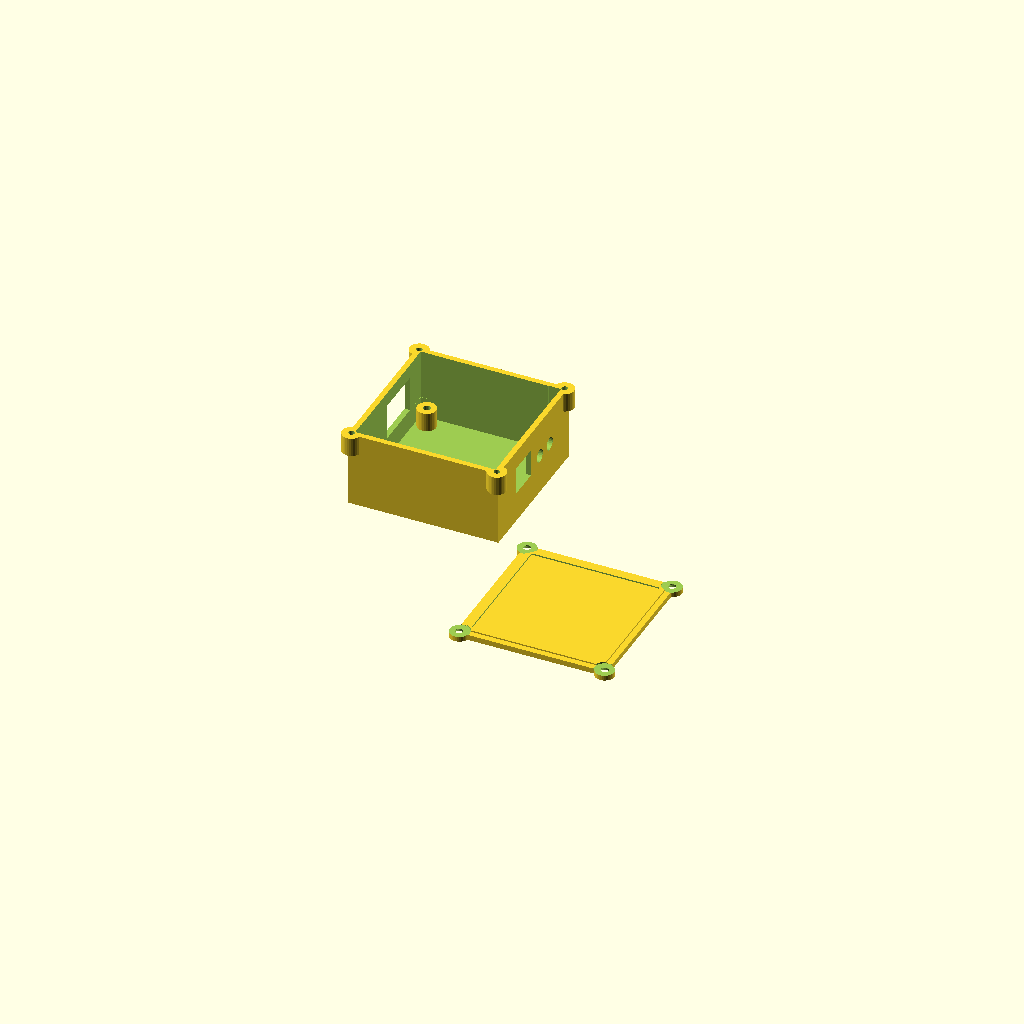
Cell 1 — every parameter at its default value.
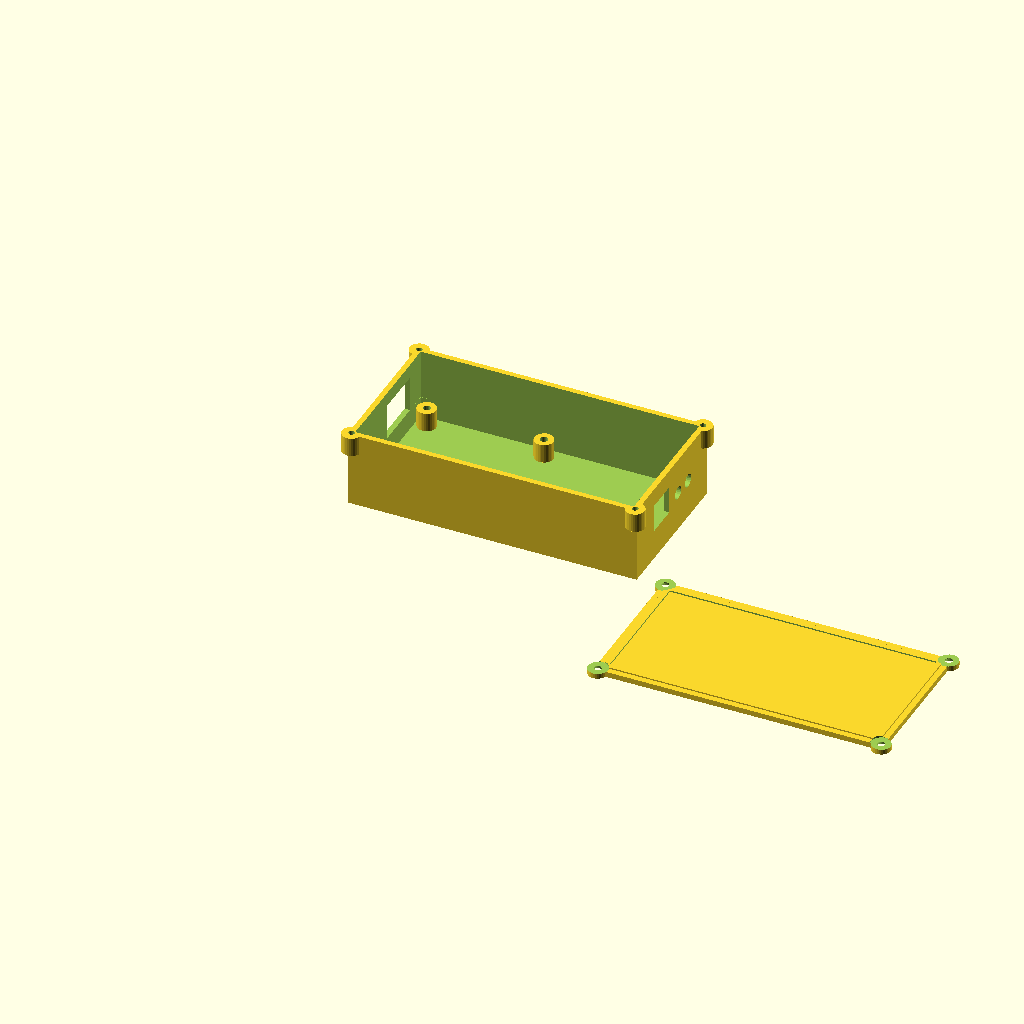
Cell 2 — board_width set to 101.6, the other parameters unchanged.
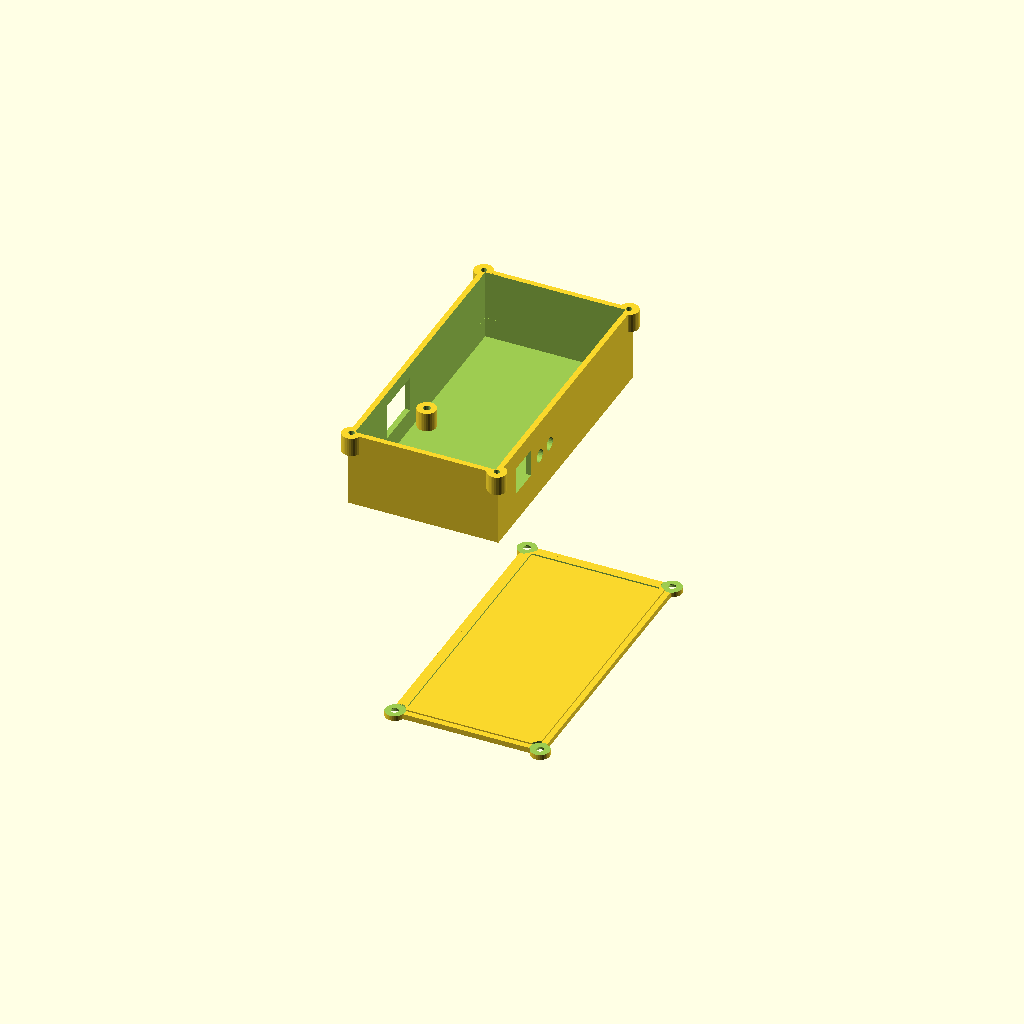
Cell 3: board_depth = 101.6 (everything else at default).
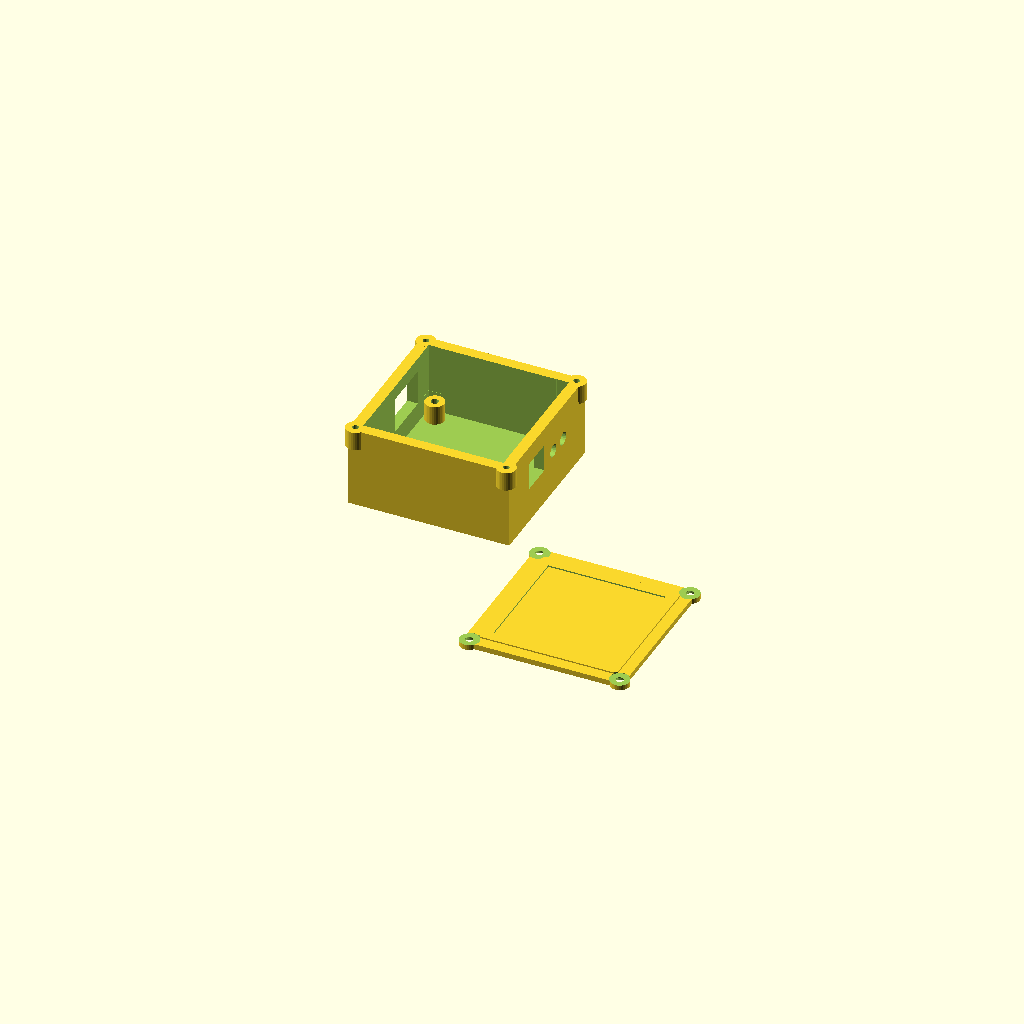
Cell 4 — wall_thickness set to 4, the other parameters unchanged.
One fixed orthographic camera (rotation 55°, 0°, 25°; colour scheme Cornfield) for every cell.
The OpenSCAD source (enclosure/dihdah_blue_enclosure.scad):
// ============================================================================
// Radio PCB Enclosure - Parametric OpenSCAD Design
// For 50.8mm x 50.8mm (2" square) radio board with XIAO ESP32-C6
// Copyright 2026 by Todd D. Wade
// ============================================================================

// ----------------------------------------------------------------------------
// PARAMETERS - Adjust these as needed
// ----------------------------------------------------------------------------

// Board dimensions
board_width = 50.8;          // X dimension
board_depth = 50.8;          // Y dimension
board_thickness = 1.6;       // PCB thickness

// Enclosure parameters
wall_thickness = 2.0;        // Wall thickness
lid_thickness = 2.0;         // Lid thickness
board_clearance = 0.3;       // Gap around board edges for fit

// Vertical spacing
standoff_height = 7.0;       // Height from enclosure floor to bottom of PCB
clearance_above = 17.35;     // Clearance from top of PCB to inside of lid (increased by 0.25" / 6.35mm)

// Mounting
mounting_hole_dia = 3.5;     // Mounting hole diameter in PCB
screw_hole_dia = 2.8;        // Hole for #4-40 screw (tap drill ~2.7mm, clearance ~3mm)
boss_outer_dia = 7.0;        // Outer diameter of screw boss

// Mounting hole positions (relative to board origin at bottom-left)
mount_holes = [
    [3.873, 3.937],          // H4 - bottom-left
    [46.927, 3.937],         // H3 - bottom-right
    [3.873, 46.863],         // H1 - top-left
    [46.927, 46.863]         // H2 - top-right
];

// Corner screw boss parameters (for lid attachment)
corner_boss_dia = 7.0;       // Outer diameter of corner boss
corner_screw_dia = 2.2;      // Pilot hole for M2.5 screw (self-tap into PLA)
corner_clearance_dia = 2.7;  // Clearance hole in lid for M2.5
corner_countersink_dia = 5.5; // Countersink diameter for M2.5 head
corner_boss_height = 7.0;    // Height of boss (lid_overlap + extra engagement)

// Lid overlap
lid_overlap = 2.5;           // How far lid walls extend down into base (reduced - screws handle alignment)

// ----------------------------------------------------------------------------
// COMPONENT POSITIONS (relative to board origin, Y=0 at bottom)
// ----------------------------------------------------------------------------

// XIAO ESP32-C6 (U1) - USB-C faces right edge
// USB-C is centered on the module width, so footprint center Y = USB-C center Y after rotation
xiao_pos = [39.815, 17.399];
xiao_rotation = -90;
usb_c_width = 12.0;          // USB-C port opening width
usb_c_height = 10.175;       // USB-C port opening height (increased by 0.125" / 3.175mm)
usb_z_offset = 5.5875;       // Height of USB-C center above PCB top (moved up 1/16" / 1.5875mm)

// Terminal block J1 - plug insertion from left
terminal_pos = [6.857, 33.655];
terminal_rotation = -90;
terminal_cutout_width = 18.0;  // Width of cutout for mating plug
terminal_cutout_height = 13.175; // Height of cutout (increased by 0.125" / 3.175mm)
terminal_z_offset = 5.5875;    // Center height above PCB (moved up 1/16" / 1.5875mm)

// LED D1 - protrudes through right wall
led_footprint_pos = [47.774, 29.210];
led_y_offset = 1.15;         // Adjust to align with actual LED position
led_pos = [led_footprint_pos[0], led_footprint_pos[1] + led_y_offset];
led_dia = 4.79375;           // LED diameter + clearance (matched to sw2_hole_dia)
led_z_height = 4.0;          // LED center height above PCB (matches SW1)

// Button SW1 - right wall access
// Footprint origin is at pad 1, button actuator is offset in local coords
sw1_footprint_pos = [47.815, 40.132];  // Footprint origin in board coords
sw1_actuator_offset_y = -2.00;         // Actuator toward USB-C (front)
sw1_pos = [sw1_footprint_pos[0], sw1_footprint_pos[1] + sw1_actuator_offset_y];
sw1_hole_dia = 4.79375;      // Access hole diameter (matched to sw2_hole_dia)
sw1_z_height = 4.0;          // Button center height above PCB

// Button SW2 - left wall access
// With +90° rotation: local +Y becomes global -X, local +X becomes global +Y
// Actuator offset moved 1/16" (1.5875mm) away from terminal block (toward lower Y)
sw2_footprint_pos = [2.907, 11.029];   // Footprint origin in board coords
sw2_actuator_offset_y = +2.25;         // Adjusted: moved 1/16" (1.5875mm) toward terminal block
sw2_pos = [sw2_footprint_pos[0], sw2_footprint_pos[1] + sw2_actuator_offset_y];
sw2_hole_dia = 4.79375;      // Access hole diameter (increased by 1/32" / 0.79375mm for button plunger clearance)
sw2_z_height = 4.0;          // Button center height above PCB (moved down 1/16" / 1.5875mm)

// ----------------------------------------------------------------------------
// CALCULATED DIMENSIONS
// ----------------------------------------------------------------------------

// Internal cavity dimensions
cavity_width = board_width + board_clearance * 2;
cavity_depth = board_depth + board_clearance * 2;
cavity_height = standoff_height + board_thickness + clearance_above;

// External dimensions (base)
ext_width = cavity_width + wall_thickness * 2;
ext_depth = cavity_depth + wall_thickness * 2;
ext_height_base = cavity_height + wall_thickness;  // Floor thickness = wall_thickness

// Lid dimensions
lid_ext_height = lid_thickness + lid_overlap;

// Board position offset (center of cavity)
board_offset = [wall_thickness + board_clearance, wall_thickness + board_clearance, wall_thickness + standoff_height];

// ----------------------------------------------------------------------------
// MODULES
// ----------------------------------------------------------------------------

// Screw boss for PCB mounting
module screw_boss(height) {
    difference() {
        cylinder(h=height, d=boss_outer_dia, $fn=32);
        translate([0, 0, -0.1])
            cylinder(h=height + 0.2, d=screw_hole_dia, $fn=24);
    }
}

// Corner screw boss for lid attachment (solid - holes drilled separately)
module corner_boss(height) {
    cylinder(h=height, d=corner_boss_dia, $fn=32);
}

// USB-C cutout - simple rectangular opening
module usb_cutout() {
    translate([0, -usb_c_width/2, -usb_c_height/2])
        cube([wall_thickness + 0.2, usb_c_width, usb_c_height]);
}

// Terminal block cutout
module terminal_cutout() {
    translate([0, -terminal_cutout_width/2, -terminal_cutout_height/2])
        cube([wall_thickness + 0.2, terminal_cutout_width, terminal_cutout_height]);
}

// ----------------------------------------------------------------------------
// BASE
// ----------------------------------------------------------------------------

module base() {
    // Corner boss positions (at wall intersections)
    corner_boss_offset = wall_thickness / 2;
    corner_positions = [
        [corner_boss_offset, corner_boss_offset],
        [ext_width - corner_boss_offset, corner_boss_offset],
        [corner_boss_offset, ext_depth - corner_boss_offset],
        [ext_width - corner_boss_offset, ext_depth - corner_boss_offset]
    ];

    difference() {
        union() {
            // Main box
            difference() {
                // Outer shell
                cube([ext_width, ext_depth, ext_height_base]);

                // Inner cavity
                translate([wall_thickness, wall_thickness, wall_thickness])
                    cube([cavity_width, cavity_depth, cavity_height + 0.1]);
            }

            // PCB screw bosses
            for (hole = mount_holes) {
                translate([board_offset[0] + hole[0], board_offset[1] + hole[1], wall_thickness])
                    screw_boss(standoff_height);
            }

            // Corner screw bosses for lid attachment
            for (pos = corner_positions) {
                translate([pos[0], pos[1], ext_height_base - corner_boss_height])
                    corner_boss(corner_boss_height);
            }
        }

        // === CUTOUTS ===

        // USB-C cutout (right wall)
        // USB-C is centered on XIAO module width; after -90° rotation, module width is along Y
        usb_y = board_offset[1] + xiao_pos[1];
        usb_z = board_offset[2] + board_thickness + usb_z_offset;
        translate([ext_width - wall_thickness - 0.1, usb_y, usb_z])
            usb_cutout();

        // Terminal block cutout (left wall)
        term_y = board_offset[1] + terminal_pos[1];
        term_z = board_offset[2] + board_thickness + terminal_z_offset;
        translate([-0.1, term_y, term_z])
            terminal_cutout();

        // LED hole (right wall) - LED protrudes
        led_y = board_offset[1] + led_pos[1];
        led_z = board_offset[2] + board_thickness + led_z_height;
        translate([ext_width - wall_thickness - 0.1, led_y, led_z])
            rotate([0, 90, 0])
                cylinder(h=wall_thickness + 0.2, d=led_dia, $fn=24);

        // SW1 access hole (right wall)
        sw1_y = board_offset[1] + sw1_pos[1];
        sw1_z = board_offset[2] + board_thickness + sw1_z_height;
        translate([ext_width - wall_thickness - 0.1, sw1_y, sw1_z])
            rotate([0, 90, 0])
                cylinder(h=wall_thickness + 0.2, d=sw1_hole_dia, $fn=24);

        // SW2 access hole (left wall)
        sw2_y = board_offset[1] + sw2_pos[1];
        sw2_z = board_offset[2] + board_thickness + sw2_z_height;
        translate([-0.1, sw2_y, sw2_z])
            rotate([0, 90, 0])
                cylinder(h=wall_thickness + 0.2, d=sw2_hole_dia, $fn=24);

        // Corner screw holes for lid attachment
        for (pos = corner_positions) {
            translate([pos[0], pos[1], ext_height_base - corner_boss_height - 0.1])
                cylinder(h=corner_boss_height + 0.2, d=corner_screw_dia, $fn=24);
        }

        // Corner relief cuts - square off inner corners so PCB and lid can fit
        // The corner bosses (7mm dia at corner) intrude ~2.5mm into the cavity
        // We need to cut this intrusion flat, starting above the PCB mounting bosses
        relief_size = corner_boss_dia/2 + 1;  // 4.5mm - covers the 2.5mm intrusion + clearance
        relief_z_start = wall_thickness + standoff_height + 0.5;  // Just above PCB mounting bosses
        relief_height = ext_height_base - relief_z_start + 0.1;

        // Cut at each inner corner of cavity
        // Bottom-left corner
        translate([wall_thickness - 0.1, wall_thickness - 0.1, relief_z_start])
            cube([relief_size + 0.1, relief_size + 0.1, relief_height]);
        // Bottom-right corner
        translate([ext_width - wall_thickness - relief_size, wall_thickness - 0.1, relief_z_start])
            cube([relief_size + 0.1, relief_size + 0.1, relief_height]);
        // Top-left corner
        translate([wall_thickness - 0.1, ext_depth - wall_thickness - relief_size, relief_z_start])
            cube([relief_size + 0.1, relief_size + 0.1, relief_height]);
        // Top-right corner
        translate([ext_width - wall_thickness - relief_size, ext_depth - wall_thickness - relief_size, relief_z_start])
            cube([relief_size + 0.1, relief_size + 0.1, relief_height]);
    }
}

// ----------------------------------------------------------------------------
// LID
// ----------------------------------------------------------------------------

module lid() {
    lid_inner_width = cavity_width - 0.3;  // Slight clearance for fit
    lid_inner_depth = cavity_depth - 0.3;

    // Corner positions (matching base)
    corner_boss_offset = wall_thickness / 2;
    corner_positions = [
        [corner_boss_offset, corner_boss_offset],
        [ext_width - corner_boss_offset, corner_boss_offset],
        [corner_boss_offset, ext_depth - corner_boss_offset],
        [ext_width - corner_boss_offset, ext_depth - corner_boss_offset]
    ];

    difference() {
        union() {
            // Top plate
            cube([ext_width, ext_depth, lid_thickness]);

            // Corner extensions (matching base corner bosses)
            for (pos = corner_positions) {
                translate([pos[0], pos[1], 0])
                    cylinder(h=lid_thickness, d=corner_boss_dia, $fn=32);
            }

            // Inner walls that fit inside base
            translate([wall_thickness + 0.15, wall_thickness + 0.15, -lid_overlap + lid_thickness])
                difference() {
                    cube([lid_inner_width, lid_inner_depth, lid_overlap]);
                    // Hollow out
                    translate([wall_thickness, wall_thickness, -0.1])
                        cube([lid_inner_width - wall_thickness*2, lid_inner_depth - wall_thickness*2, lid_overlap + 0.2]);
                }
        }

        // Countersunk screw holes at corners
        for (pos = corner_positions) {
            // Through hole
            translate([pos[0], pos[1], -0.1])
                cylinder(h=lid_thickness + 0.2, d=corner_clearance_dia, $fn=24);
            // Countersink
            translate([pos[0], pos[1], lid_thickness - 1.8])
                cylinder(h=2.0, d1=corner_clearance_dia, d2=corner_countersink_dia, $fn=24);
        }

        // Corner notches in inner walls to clear base corner bosses
        // Only cut the inner wall portion below the top plate
        for (pos = corner_positions) {
            translate([pos[0], pos[1], -lid_overlap + lid_thickness - 0.1])
                cylinder(h=lid_overlap - lid_thickness + 0.2, d=corner_boss_dia + 0.6, $fn=32);
        }
    }
}

// ----------------------------------------------------------------------------
// PCB MOCKUP (for visualization)
// ----------------------------------------------------------------------------

module pcb_mockup() {
    color("green", 0.5)
    translate(board_offset)
        cube([board_width, board_depth, board_thickness]);

    // Mounting holes
    color("gold", 0.5)
    for (hole = mount_holes) {
        translate([board_offset[0] + hole[0], board_offset[1] + hole[1], board_offset[2] - 0.1])
            cylinder(h=board_thickness + 0.2, d=mounting_hole_dia, $fn=24);
    }
}

// ----------------------------------------------------------------------------
// BATTERY MOCKUP (for visualization)
// ----------------------------------------------------------------------------

module battery_mockup() {
    // Small battery: 29mm x 36mm x 4.75mm
    bat_width = 29;
    bat_depth = 36;
    bat_height = 4.75;

    color("blue", 0.3)
    translate([
        board_offset[0] + (board_width - bat_width) / 2,
        board_offset[1] + (board_depth - bat_depth) / 2,
        wall_thickness + 1  // 1mm clearance from floor
    ])
        cube([bat_width, bat_depth, bat_height]);
}

// ----------------------------------------------------------------------------
// RENDER OPTIONS
// ----------------------------------------------------------------------------

// Uncomment the section you want to render:

// === OPTION 1: Show assembled view ===
// base();
// translate([0, 0, ext_height_base]) lid();
// pcb_mockup();
// battery_mockup();

// === OPTION 2: Show exploded view ===
//base();
//translate([0, 0, ext_height_base + 15]) lid();
//pcb_mockup();
//battery_mockup();

// === OPTION 3: Base only (for STL export) ===
// base();

// === OPTION 4: Lid only (for STL export) ===
// translate([0, 0, lid_thickness]) rotate([180, 0, 0]) lid();

// === OPTION 5: Print layout (both parts) ===
base();
translate([ext_width + 10, 0, lid_thickness]) rotate([180, 0, 0]) lid();

// === OPTION 6: Right wall 2D projection (for paper print - USB, LED, SW1) ===
// Export as SVG, print at 100% scale to verify cutout positions
// projection(cut=true)
//     translate([0, 0, ext_width - wall_thickness/2])
//         rotate([0, 90, 0])
//             base();
// translate([-15, -5, 0]) square([10, 10]);  // 10mm reference square (outside main geometry)

// === OPTION 7: Left wall 2D projection (for paper print - terminal block, SW2) ===
// Export as SVG, print at 100% scale to verify cutout positions
// projection(cut=true)
//     translate([0, 0, -wall_thickness/2])
//         rotate([0, -90, 0])
//             base();
// translate([-15, -5, 0]) square([10, 10]);  // 10mm reference square (outside main geometry)
Parameter table extracted from the source (name, type, default, range or options):
board_width: number, default 50.8
board_depth: number, default 50.8
board_thickness: number, default 1.6
wall_thickness: number, default 2
lid_thickness: number, default 2
board_clearance: number, default 0.3
standoff_height: number, default 7
clearance_above: number, default 17.35
mounting_hole_dia: number, default 3.5
screw_hole_dia: number, default 2.8
boss_outer_dia: number, default 7
corner_boss_dia: number, default 7
corner_screw_dia: number, default 2.2
corner_clearance_dia: number, default 2.7
corner_countersink_dia: number, default 5.5
corner_boss_height: number, default 7
lid_overlap: number, default 2.5
xiao_pos: vector, default [39.815, 17.399]
xiao_rotation: number, default -90
usb_c_width: number, default 12
usb_c_height: number, default 10.175
usb_z_offset: number, default 5.5875
terminal_pos: vector, default [6.857, 33.655]
terminal_rotation: number, default -90
terminal_cutout_width: number, default 18
terminal_cutout_height: number, default 13.175
terminal_z_offset: number, default 5.5875
led_footprint_pos: vector, default [47.774, 29.21]
led_y_offset: number, default 1.15
led_dia: number, default 4.79375
led_z_height: number, default 4
sw1_footprint_pos: vector, default [47.815, 40.132]
sw1_actuator_offset_y: number, default -2
sw1_hole_dia: number, default 4.79375
sw1_z_height: number, default 4
sw2_footprint_pos: vector, default [2.907, 11.029]
sw2_actuator_offset_y: number, default 2.25
sw2_hole_dia: number, default 4.79375
sw2_z_height: number, default 4
